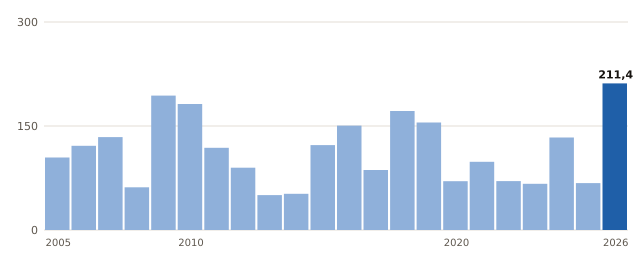

Source data for this figure (header and first rows):
anio, valor
2005, 104.6
2006, 121.4
2007, 134.0
2008, 61.6
2009, 193.8
2010, 181.8
2011, 118.6
2012, 89.8
2013, 50.4
2014, 52.2
2015, 122.4
2016, 150.6
2017, 86.6
2018, 171.6
2019, 155.0
2020, 70.4
2021, 98.4
2022, 70.6
2023, 66.6
2024, 133.4
2025, 67.6
2026, 211.4
